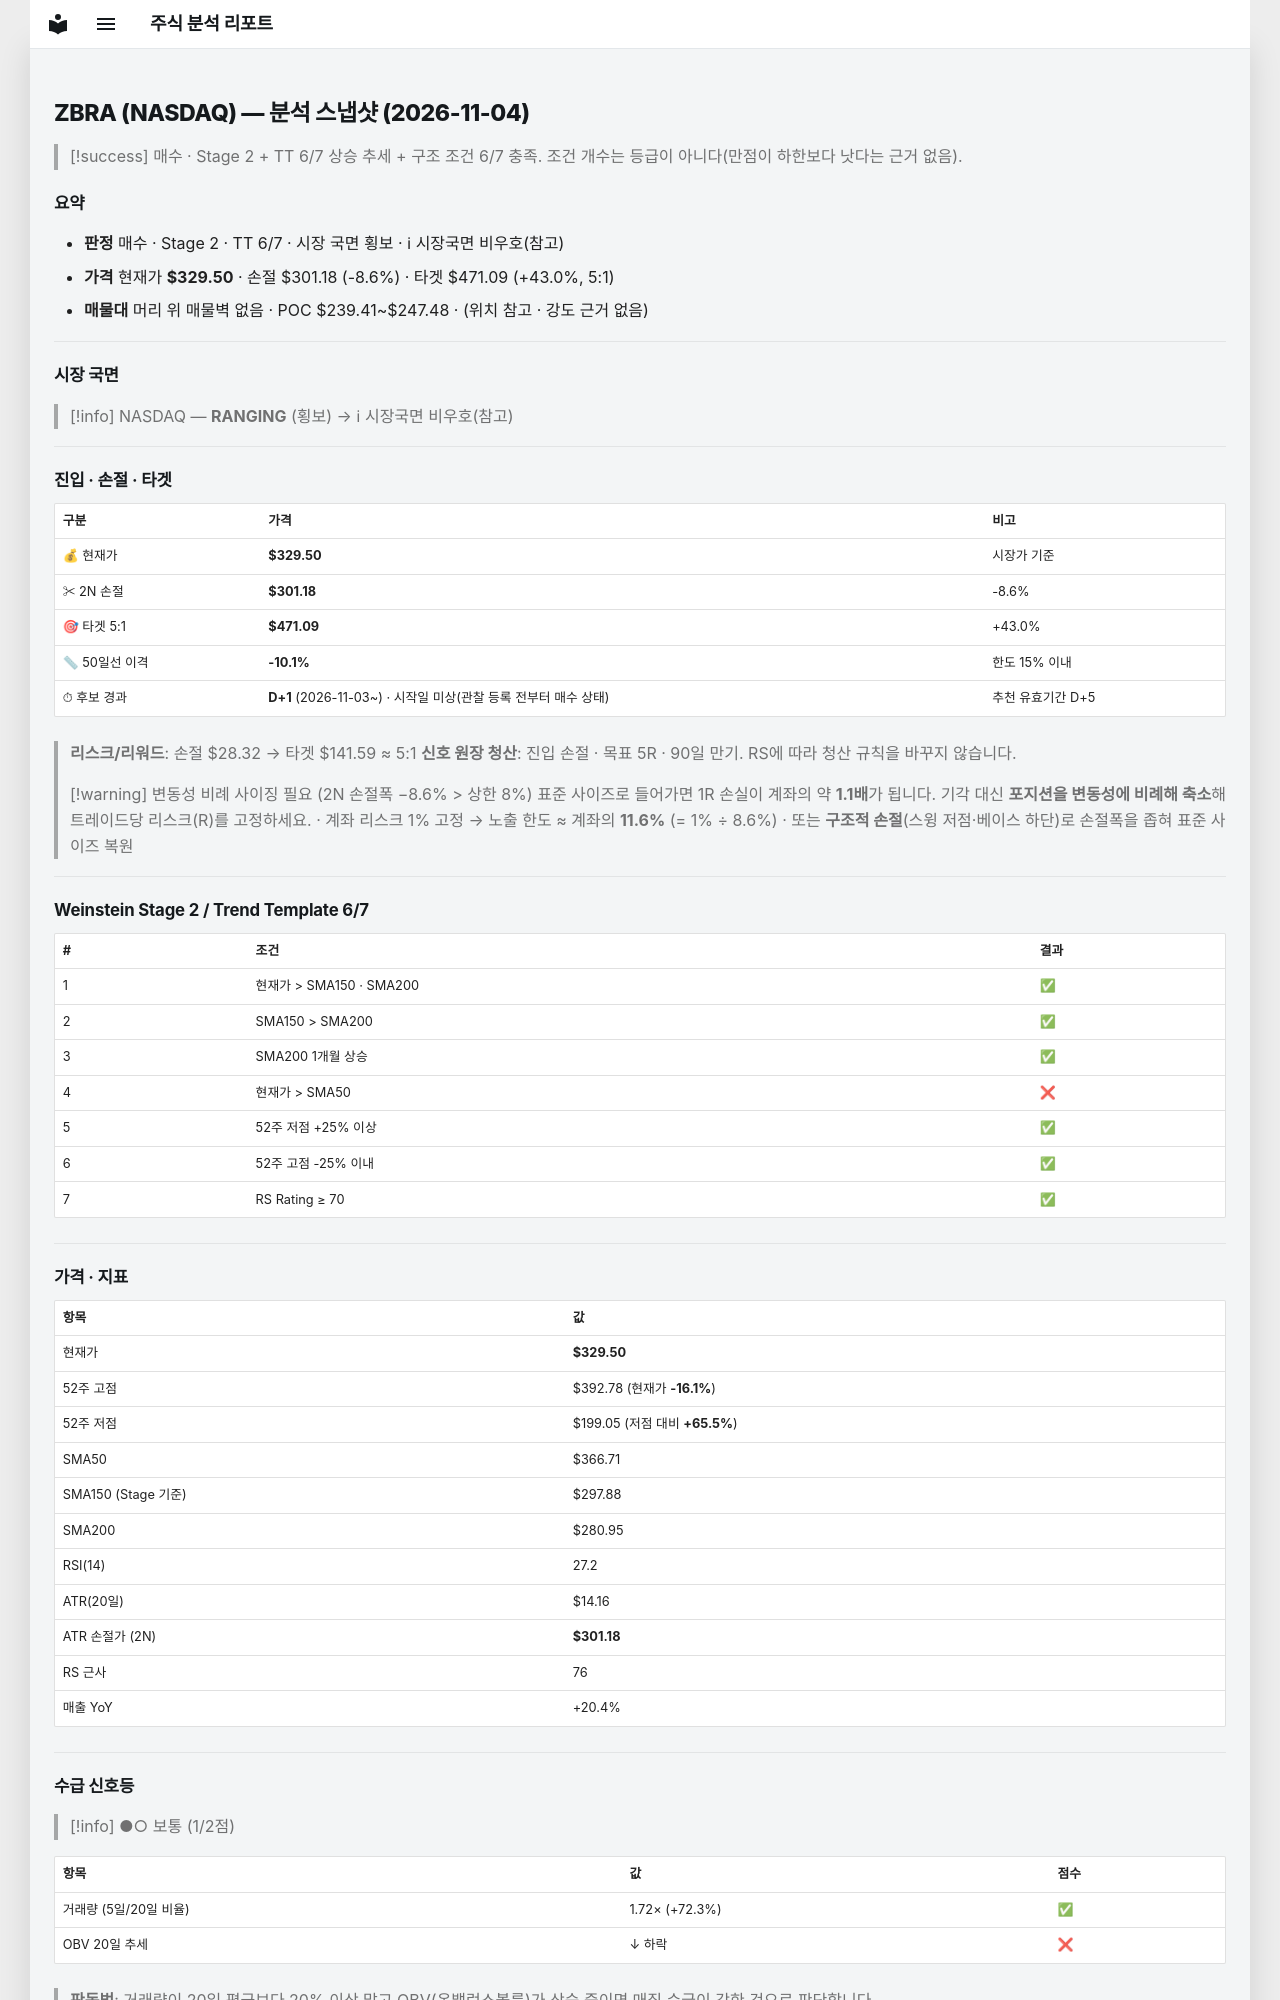

repository: soloandco/stock-reports · page: snapshots/ZBRA-2026-11-04/index.html · generator: mkdocs

---
type: analysis-snapshot
title: ZBRA 분석 스냅샷
ticker: ZBRA
market: NASDAQ
created: 2026-11-04
updated: 2026-11-04
bar-date: 2026-11-03
verdict: 매수관찰
real-rr: 2.00
sma50-gap-pct: -10.1
candidate-days: 1
candidate-since: 2026-11-03
candidate-start-unknown: true
weekly-position: 저항대아래
weekly-overhead-price: 386.23
weekly-overhead-pct: 17.2
stage: 2
trend-template-score: 6
tt-max: 7
ma-set: sma-50-150-200
price: 329.5
stop-price: 301.181980957814
market-regime: RANGING
supply-demand-score: 1/2
supply-demand-label: 보통
status: tracking
tags:
  - stock-agent
  - watchlist
  - ZBRA
  - analysis
related:
  - "[[analysis-template]]"
---

# ZBRA (NASDAQ) — 분석 스냅샷 (2026-11-04)

> [!success] 매수 · Stage 2 + TT 6/7
> 상승 추세 + 구조 조건 6/7 충족. 조건 개수는 등급이 아니다(만점이 하한보다 낫다는 근거 없음).

## 요약

- **판정** 매수 · Stage 2 · TT 6/7 · 시장 국면 횡보 · ℹ 시장국면 비우호(참고)
- **가격** 현재가 **$329.50** · 손절 $301.18 (-8.6%) · 타겟 $471.09 (+43.0%, 5:1)
- **매물대** 머리 위 매물벽 없음 · POC $239.41~$247.48 · (위치 참고 · 강도 근거 없음)

---

## 시장 국면

> [!info] NASDAQ — **RANGING** (횡보) → ℹ 시장국면 비우호(참고)

---

## 진입 · 손절 · 타겟

| 구분 | 가격 | 비고 |
|------|------|------|
| 💰 현재가 | **$329.50** | 시장가 기준 |
| ✂ 2N 손절 | **$301.18** | -8.6% |
| 🎯 타겟 5:1 | **$471.09** | +43.0% |
| 📏 50일선 이격 | **-10.1%** | 한도 15% 이내 |
| ⏱ 후보 경과 | **D+1** (2026-11-03~) · 시작일 미상(관찰 등록 전부터 매수 상태) | 추천 유효기간 D+5 |

> **리스크/리워드**: 손절 $28.32 → 타겟 $141.59 ≈ 5:1
> **신호 원장 청산**: 진입 손절 · 목표 5R · 90일 만기. RS에 따라 청산 규칙을 바꾸지 않습니다.

> [!warning] 변동성 비례 사이징 필요 (2N 손절폭 −8.6% > 상한 8%)
> 표준 사이즈로 들어가면 1R 손실이 계좌의 약 **1.1배**가 됩니다. 기각 대신 **포지션을 변동성에 비례해 축소**해 트레이드당 리스크(R)를 고정하세요.
> · 계좌 리스크 1% 고정 → 노출 한도 ≈ 계좌의 **11.6%** (= 1% ÷ 8.6%)
> · 또는 **구조적 손절**(스윙 저점·베이스 하단)로 손절폭을 좁혀 표준 사이즈 복원

---

## Weinstein Stage 2 / Trend Template 6/7

| # | 조건 | 결과 |
|---|------|------|
| 1 | 현재가 > SMA150 · SMA200 | ✅ |
| 2 | SMA150 > SMA200 | ✅ |
| 3 | SMA200 1개월 상승 | ✅ |
| 4 | 현재가 > SMA50 | ❌ |
| 5 | 52주 저점 +25% 이상 | ✅ |
| 6 | 52주 고점 -25% 이내 | ✅ |
| 7 | RS Rating ≥ 70 | ✅ |

---

## 가격 · 지표

| 항목 | 값 |
|------|---|
| 현재가 | **$329.50** |
| 52주 고점 | $392.78 (현재가 **-16.1%**) |
| 52주 저점 | $199.05 (저점 대비 **+65.5%**) |
| SMA50 | $366.71 |
| SMA150 (Stage 기준) | $297.88 |
| SMA200 | $280.95 |
| RSI(14) | 27.2 |
| ATR(20일) | $14.16 |
| ATR 손절가 (2N) | **$301.18** |
| RS 근사 | 76 |
| 매출 YoY | +20.4% |

---
## 수급 신호등

> [!info] ●○ 보통 (1/2점)

| 항목 | 값 | 점수 |
|------|------|------|
| 거래량 (5일/20일 비율) | 1.72× (+72.3%) | ✅ |
| OBV 20일 추세 | ↓ 하락 | ❌ |

> **판독법**: 거래량이 20일 평균보다 20% 이상 많고 OBV(온밸런스볼륨)가 상승 중이면 매집 수급이 강한 것으로 판단합니다.

---
